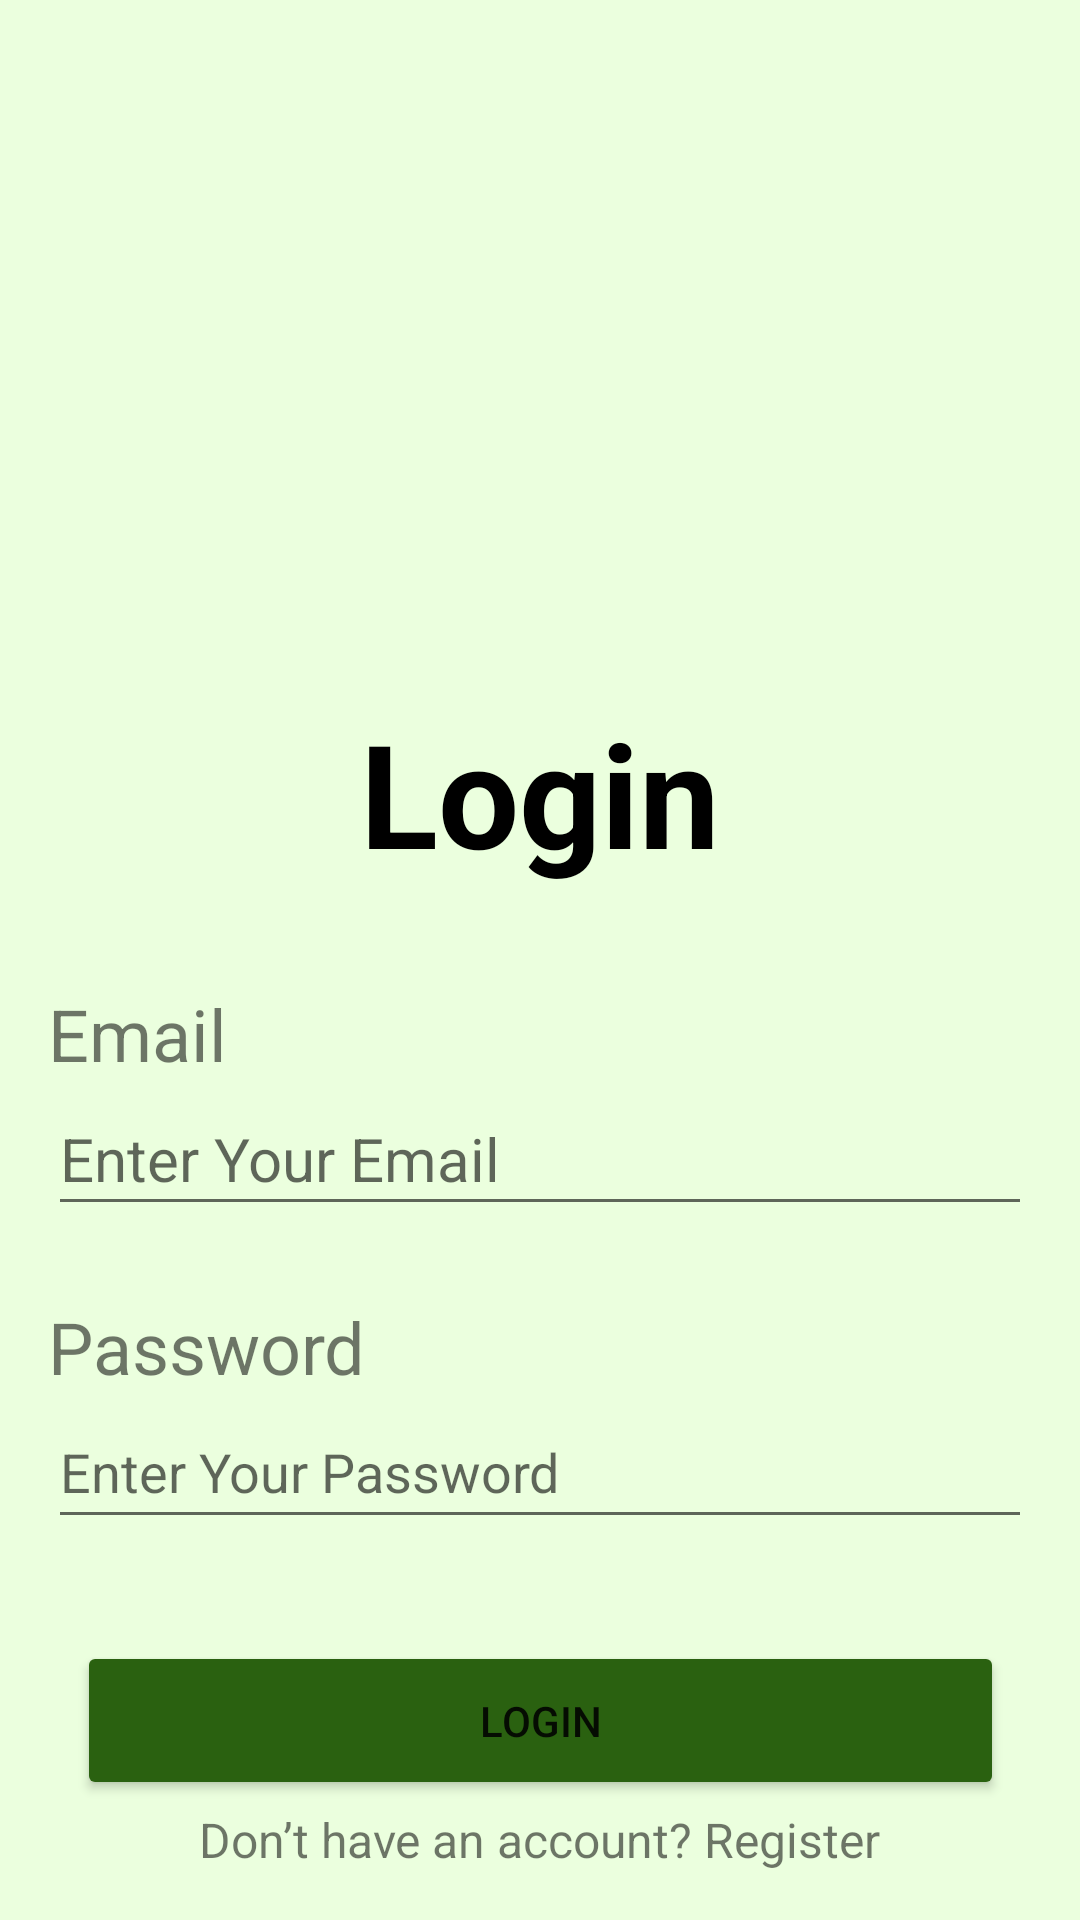

This screen was rendered from an Android layout file. Write that file and the resources it references.
<!-- AndroidManifest.xml: application theme Theme.Kisna_App -->
<!-- res/layout/activity_login.xml -->
<?xml version="1.0" encoding="utf-8"?>
<androidx.constraintlayout.widget.ConstraintLayout xmlns:android="http://schemas.android.com/apk/res/android"
    xmlns:app="http://schemas.android.com/apk/res-auto"
    xmlns:tools="http://schemas.android.com/tools"
    android:layout_width="match_parent"
    android:layout_height="match_parent"
    android:background="@color/main_bg_color"
    android:onClick="onClick_login"
    tools:context=".LoginActivity">

    <androidx.constraintlayout.widget.ConstraintLayout
        android:id="@+id/constraintLayout3"
        android:layout_width="0dp"
        android:layout_height="wrap_content"
        android:layout_marginStart="16dp"
        android:layout_marginTop="32dp"
        android:layout_marginEnd="16dp"
        app:layout_constraintEnd_toEndOf="parent"
        app:layout_constraintHorizontal_bias="0.5"
        app:layout_constraintStart_toStartOf="parent"
        app:layout_constraintTop_toBottomOf="@+id/textView">

        <TextView
            android:id="@+id/mail"
            android:layout_width="wrap_content"
            android:layout_height="wrap_content"
            android:text="Email"
            android:textSize="24sp"
            app:layout_constraintStart_toStartOf="parent"
            app:layout_constraintTop_toTopOf="parent" />

        <EditText
            android:id="@+id/Email_Login"
            android:layout_width="0dp"
            android:layout_height="48dp"
            android:ems="10"
            android:hint="Enter Your Email"
            android:inputType="textEmailAddress"
            android:textColor="@color/input_text_color"
            android:textSize="20sp"
            app:layout_constraintEnd_toEndOf="parent"
            app:layout_constraintHorizontal_bias="0.0"
            app:layout_constraintStart_toStartOf="parent"
            app:layout_constraintTop_toBottomOf="@+id/mail" />


    </androidx.constraintlayout.widget.ConstraintLayout>

    <androidx.constraintlayout.widget.ConstraintLayout
        android:id="@+id/constraintLayout"
        android:layout_width="0dp"
        android:layout_height="200dp"
        android:background="@drawable/farmer_login"
        app:layout_constraintEnd_toEndOf="parent"
        app:layout_constraintStart_toStartOf="parent"
        app:layout_constraintTop_toTopOf="parent">

    </androidx.constraintlayout.widget.ConstraintLayout>

    <TextView
        android:id="@+id/textView"
        android:layout_width="wrap_content"
        android:layout_height="wrap_content"
        android:layout_marginTop="32dp"
        android:text="Login"
        android:textColor="#000000"
        android:textSize="48sp"
        android:textStyle="bold"
        app:layout_constraintEnd_toEndOf="parent"
        app:layout_constraintHorizontal_bias="0.5"
        app:layout_constraintStart_toStartOf="parent"
        app:layout_constraintTop_toBottomOf="@+id/constraintLayout" />

    <androidx.constraintlayout.widget.ConstraintLayout
        android:id="@+id/constraintLayout4"
        android:layout_width="0dp"
        android:layout_height="wrap_content"
        android:layout_marginStart="16dp"
        android:layout_marginTop="24dp"
        android:layout_marginEnd="16dp"
        app:layout_constraintEnd_toEndOf="parent"
        app:layout_constraintHorizontal_bias="0.5"
        app:layout_constraintStart_toStartOf="parent"
        app:layout_constraintTop_toBottomOf="@+id/constraintLayout3">

        <EditText
            android:id="@+id/pass_login"
            android:layout_width="0dp"
            android:layout_height="48dp"
            android:ems="10"
            android:hint="Enter Your Password"
            android:inputType="textPassword"
            app:layout_constraintEnd_toEndOf="parent"
            app:layout_constraintStart_toStartOf="parent"
            app:layout_constraintTop_toBottomOf="@+id/pass" />

        <TextView
            android:id="@+id/pass"
            android:layout_width="wrap_content"
            android:layout_height="wrap_content"
            android:text="Password"
            android:textSize="24sp"
            app:layout_constraintStart_toStartOf="parent"
            app:layout_constraintTop_toTopOf="parent" />


    </androidx.constraintlayout.widget.ConstraintLayout>

    <Button
        android:id="@+id/register_btn"
        android:layout_width="309dp"
        android:layout_height="53dp"
        android:layout_marginTop="16dp"
        android:layout_marginBottom="2dp"
        android:backgroundTint="@color/main_color"
        android:onClick="onClick_login"
        android:text="@string/login"
        app:layout_constraintBottom_toTopOf="@+id/textView8"
        app:layout_constraintEnd_toEndOf="parent"
        app:layout_constraintStart_toStartOf="parent"
        app:layout_constraintTop_toBottomOf="@+id/constraintLayout4"
        app:layout_constraintVertical_bias="0.985"
        app:rippleColor="#870D0D"
        tools:ignore="DuplicateSpeakableTextCheck" />

    <TextView
        android:id="@+id/textView8"
        android:layout_width="wrap_content"
        android:layout_height="wrap_content"
        android:layout_marginBottom="16dp"
        android:onClick="onClick_goto_register"
        android:text="Don’t have an account? Register"
        android:textSize="16sp"
        app:layout_constraintBottom_toBottomOf="parent"
        app:layout_constraintEnd_toEndOf="parent"
        app:layout_constraintStart_toStartOf="parent" />

</androidx.constraintlayout.widget.ConstraintLayout>
<!-- resources referenced by this layout -->
<resources>
  <color name="input_text_color">#645C5C</color>
  <color name="main_bg_color">#EBFFDE</color>
  <color name="main_color">#2A6110</color>
  <string name="login">Login</string>
  <style name="Theme.Kisna_App" parent="Theme.MaterialComponents.DayNight.DarkActionBar">
          
          <item name="colorPrimary">@color/purple_500</item>
          <item name="colorPrimaryVariant">@color/purple_700</item>
          <item name="colorOnPrimary">@color/white</item>
          
          <item name="colorSecondary">@color/teal_200</item>
          <item name="colorSecondaryVariant">@color/teal_700</item>
          <item name="colorOnSecondary">@color/black</item>
          
          <item name="android:statusBarColor">?attr/colorPrimaryVariant</item>
          
      </style>
  <color name="purple_500">#7DEA4A</color>
  <color name="purple_700">#65B540</color>
  <color name="white">#FFFFFFFF</color>
  <color name="teal_200">#B9D9AD</color>
  <color name="teal_700">#FF018786</color>
  <color name="black">#FF000000</color>
</resources>
